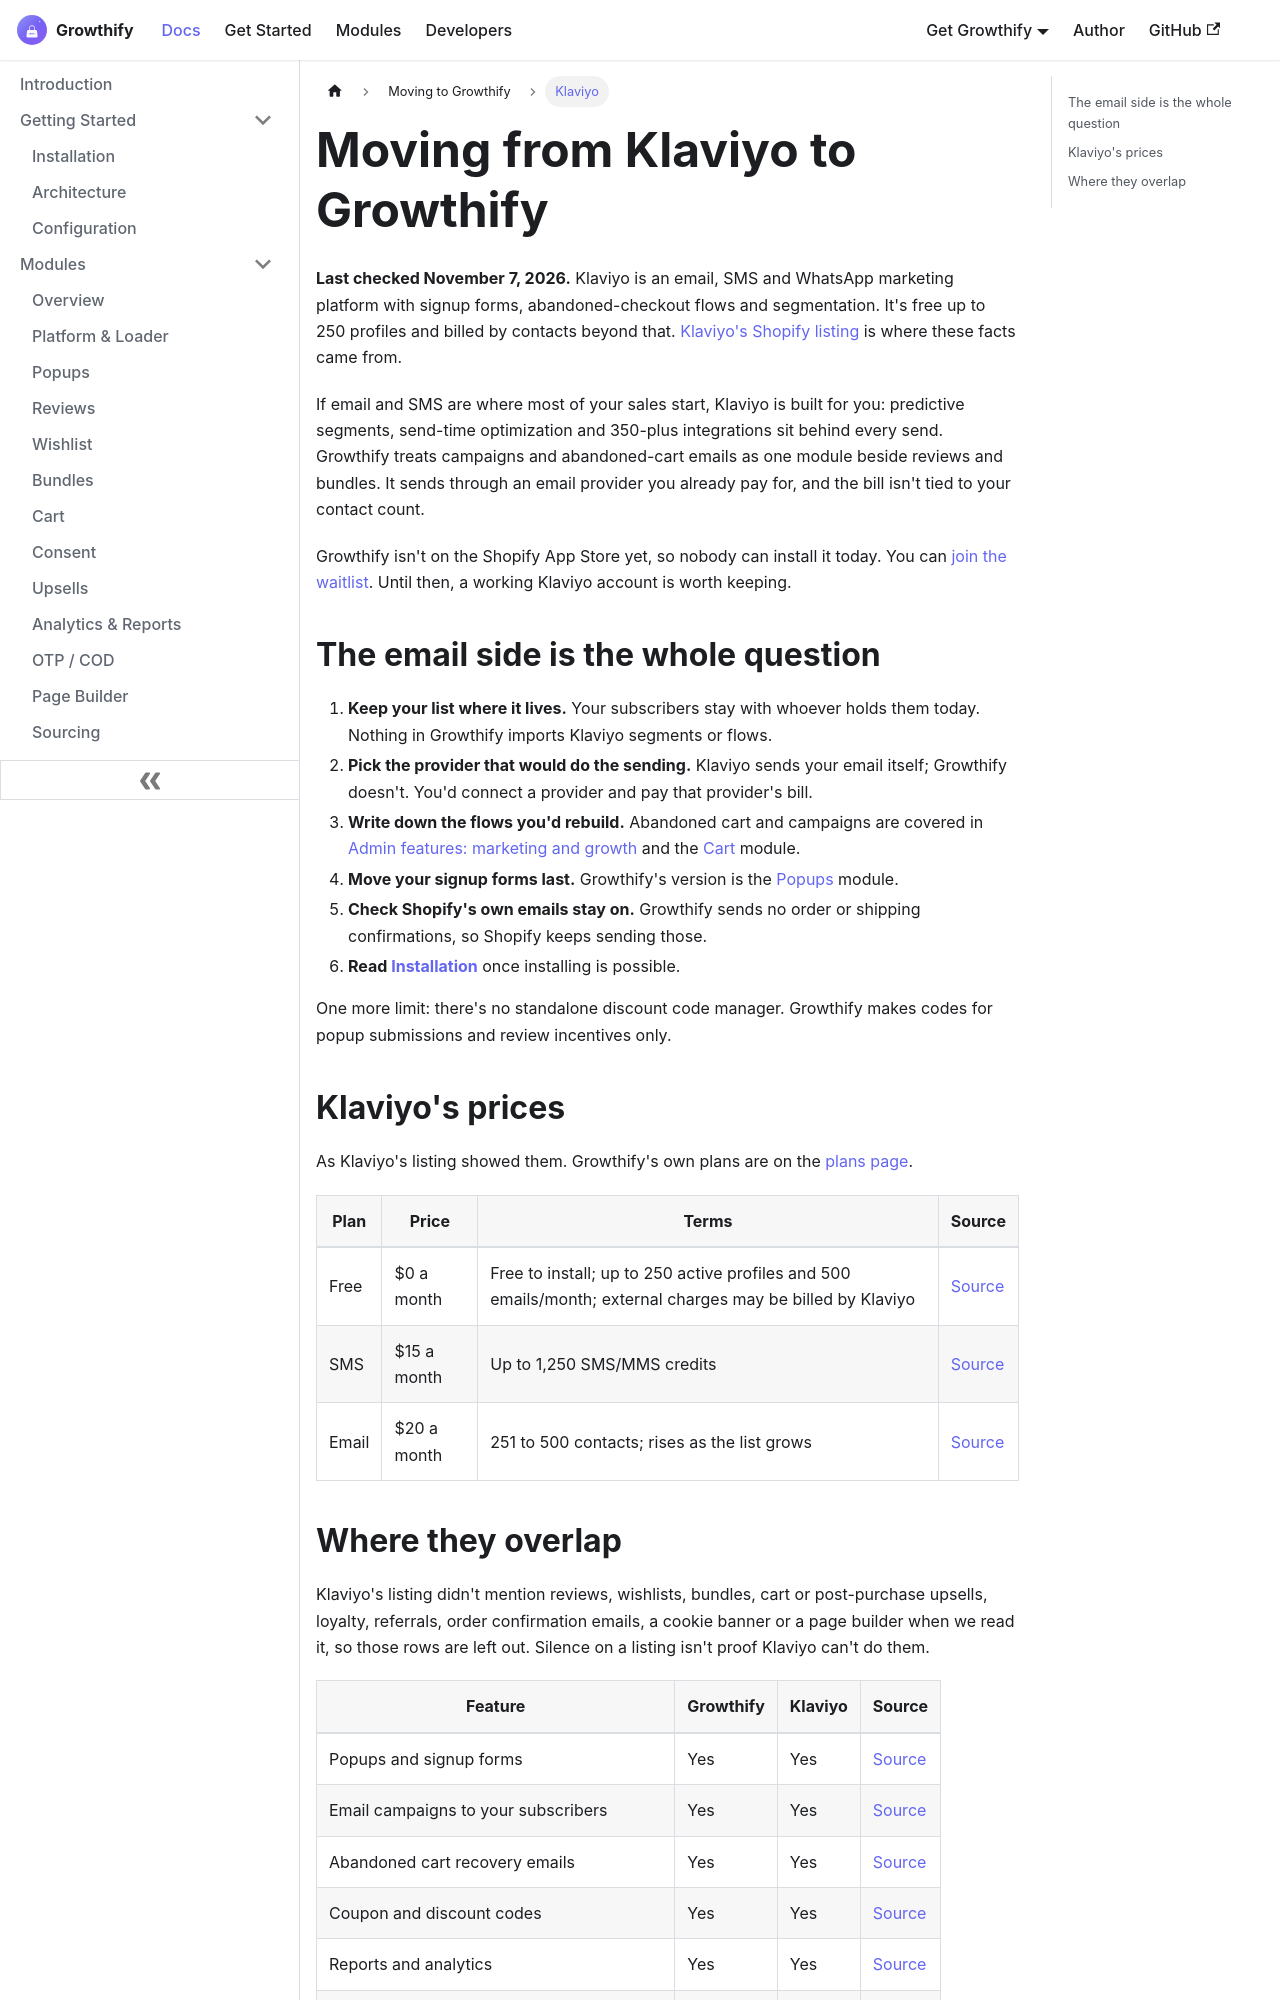

repository: aoneahsan/all-in-one-shopify-docs · page: compare/klaviyo.html · generator: docusaurus

---
id: klaviyo
title: Moving from Klaviyo to Growthify
sidebar_label: Klaviyo
slug: /compare/klaviyo
description: "What moving from Klaviyo to Growthify would involve today, with Klaviyo's plan prices and listed features, checked November 7, 2026."
keywords: [klaviyo alternative, moving from klaviyo, growthify, shopify app comparison]
last_update:
  date: 2026-11-07
---

# Moving from Klaviyo to Growthify

**Last checked November 7, 2026.** Klaviyo is an email, SMS and WhatsApp marketing platform with signup forms, abandoned-checkout flows and segmentation. It's free up to 250 profiles and billed by contacts beyond that. <a href="https://apps.shopify.com/klaviyo-email-marketing" target="_blank" rel="noopener noreferrer nofollow">Klaviyo's Shopify listing</a> is where these facts came from.

If email and SMS are where most of your sales start, Klaviyo is built for you: predictive segments, send-time optimization and 350-plus integrations sit behind every send. Growthify treats campaigns and abandoned-cart emails as one module beside reviews and bundles. It sends through an email provider you already pay for, and the bill isn't tied to your contact count.

Growthify isn't on the Shopify App Store yet, so nobody can install it today. You can [join the waitlist](https://growthify.aoneahsan.com/contact). Until then, a working Klaviyo account is worth keeping.

## The email side is the whole question

1. **Keep your list where it lives.** Your subscribers stay with whoever holds them today. Nothing in Growthify imports Klaviyo segments or flows.
2. **Pick the provider that would do the sending.** Klaviyo sends your email itself; Growthify doesn't. You'd connect a provider and pay that provider's bill.
3. **Write down the flows you'd rebuild.** Abandoned cart and campaigns are covered in [Admin features: marketing and growth](/admin/features#marketing-and-growth) and the [Cart](/modules/cart) module.
4. **Move your signup forms last.** Growthify's version is the [Popups](/modules/popups) module.
5. **Check Shopify's own emails stay on.** Growthify sends no order or shipping confirmations, so Shopify keeps sending those.
6. **Read [Installation](/getting-started/installation)** once installing is possible.

One more limit: there's no standalone discount code manager. Growthify makes codes for popup submissions and review incentives only.

## Klaviyo's prices

As Klaviyo's listing showed them. Growthify's own plans are on the [plans page](/admin/billing-plans).

| Plan | Price | Terms | Source |
|---|---|---|---|
| Free | $0 a month | Free to install; up to 250 active profiles and 500 emails/month; external charges may be billed by Klaviyo | <a href="https://apps.shopify.com/klaviyo-email-marketing" target="_blank" rel="noopener noreferrer nofollow">Source</a> |
| SMS | $15 a month | Up to 1,250 SMS/MMS credits | <a href="https://apps.shopify.com/klaviyo-email-marketing" target="_blank" rel="noopener noreferrer nofollow">Source</a> |
| Email | $20 a month | 251 to 500 contacts; rises as the list grows | <a href="https://apps.shopify.com/klaviyo-email-marketing" target="_blank" rel="noopener noreferrer nofollow">Source</a> |
